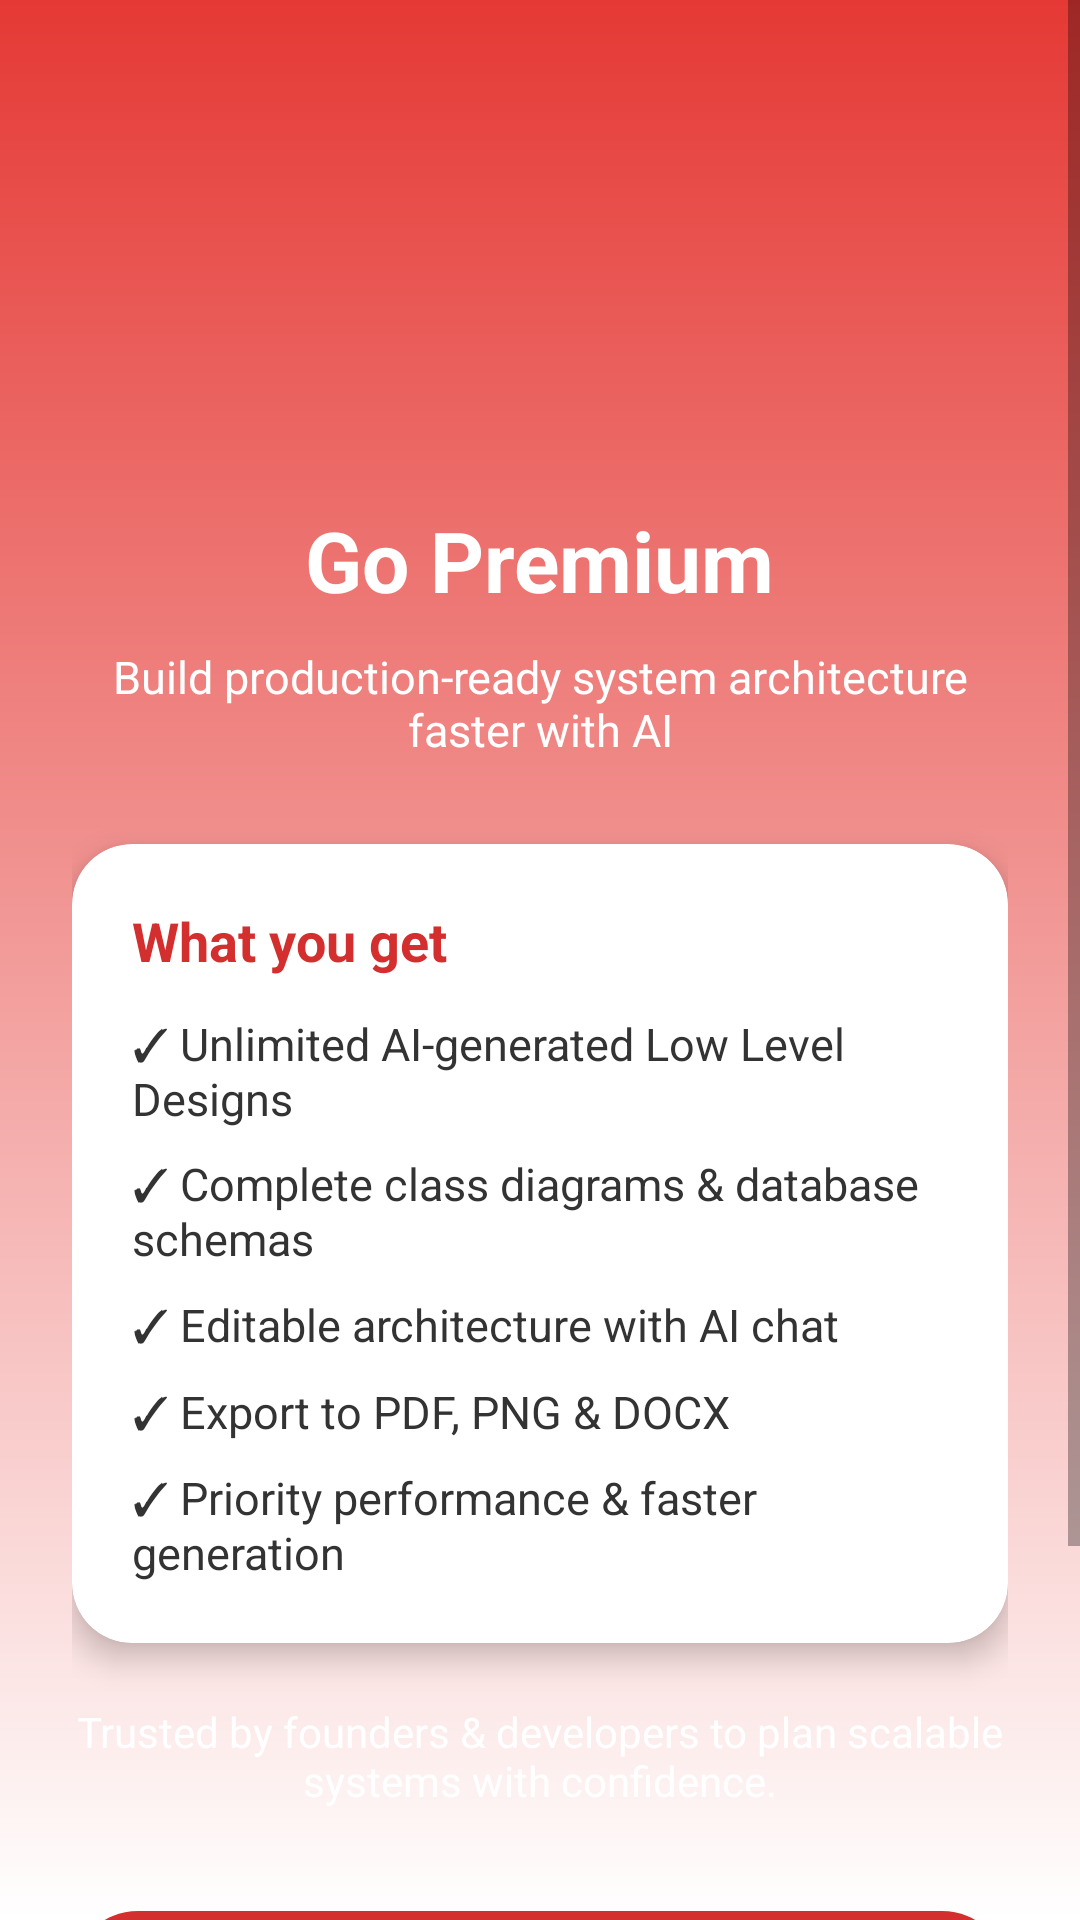

Here is an Android app screen rendered from its layout file. Give the layout XML and the strings, colors and styles it references.
<!-- AndroidManifest.xml: application theme Theme.Idea2LLD -->
<!-- res/layout/activity_subscription.xml -->
<ScrollView xmlns:android="http://schemas.android.com/apk/res/android"
    xmlns:app="http://schemas.android.com/apk/res-auto"
    android:layout_width="match_parent"
    android:layout_height="match_parent"
    android:background="@drawable/bg_red_white_gradient"
    android:fillViewport="true">

    <androidx.constraintlayout.widget.ConstraintLayout
        android:layout_width="match_parent"
        android:layout_height="wrap_content"
        android:padding="24dp">

        
        <ImageView
            android:id="@+id/logo"
            android:layout_width="88dp"
            android:layout_height="88dp"
            android:src="@drawable/logo"
            android:contentDescription="Idea2LLD Logo"
            android:layout_marginTop="36dp"
            app:layout_constraintTop_toTopOf="parent"
            app:layout_constraintStart_toStartOf="parent"
            app:layout_constraintEnd_toEndOf="parent" />

        
        <TextView
            android:id="@+id/title"
            android:layout_width="wrap_content"
            android:layout_height="wrap_content"
            android:text="Go Premium"
            android:textSize="28sp"
            android:textStyle="bold"
            android:textColor="@android:color/white"
            android:layout_marginTop="20dp"
            app:layout_constraintTop_toBottomOf="@id/logo"
            app:layout_constraintStart_toStartOf="parent"
            app:layout_constraintEnd_toEndOf="parent" />

        
        <TextView
            android:id="@+id/subtitle"
            android:layout_width="0dp"
            android:layout_height="wrap_content"
            android:text="Build production-ready system architecture faster with AI"
            android:textColor="@android:color/white"
            android:textSize="15sp"
            android:gravity="center"
            android:layout_marginTop="10dp"
            app:layout_constraintTop_toBottomOf="@id/title"
            app:layout_constraintStart_toStartOf="parent"
            app:layout_constraintEnd_toEndOf="parent" />

        
        <androidx.cardview.widget.CardView
            android:id="@+id/featuresCard"
            android:layout_width="0dp"
            android:layout_height="wrap_content"
            android:layout_marginTop="28dp"
            app:cardCornerRadius="20dp"
            app:cardElevation="6dp"
            app:cardBackgroundColor="@android:color/white"
            app:layout_constraintTop_toBottomOf="@id/subtitle"
            app:layout_constraintStart_toStartOf="parent"
            app:layout_constraintEnd_toEndOf="parent">

            <LinearLayout
                android:layout_width="match_parent"
                android:layout_height="wrap_content"
                android:orientation="vertical"
                android:padding="20dp">

                <TextView
                    android:layout_width="wrap_content"
                    android:layout_height="wrap_content"
                    android:text="What you get"
                    android:textSize="18sp"
                    android:textStyle="bold"
                    android:textColor="#D32F2F"
                    android:layout_marginBottom="12dp" />

                <TextView
                    android:layout_width="wrap_content"
                    android:layout_height="wrap_content"
                    android:text="✓ Unlimited AI-generated Low Level Designs"
                    android:textSize="15sp"
                    android:textColor="#333333"
                    android:layout_marginBottom="8dp" />

                <TextView
                    android:layout_width="wrap_content"
                    android:layout_height="wrap_content"
                    android:text="✓ Complete class diagrams &amp; database schemas"
                    android:textSize="15sp"
                    android:textColor="#333333"
                    android:layout_marginBottom="8dp" />

                <TextView
                    android:layout_width="wrap_content"
                    android:layout_height="wrap_content"
                    android:text="✓ Editable architecture with AI chat"
                    android:textSize="15sp"
                    android:textColor="#333333"
                    android:layout_marginBottom="8dp" />

                <TextView
                    android:layout_width="wrap_content"
                    android:layout_height="wrap_content"
                    android:text="✓ Export to PDF, PNG &amp; DOCX"
                    android:textSize="15sp"
                    android:textColor="#333333"
                    android:layout_marginBottom="8dp" />

                <TextView
                    android:layout_width="wrap_content"
                    android:layout_height="wrap_content"
                    android:text="✓ Priority performance &amp; faster generation"
                    android:textSize="15sp"
                    android:textColor="#333333" />
            </LinearLayout>
        </androidx.cardview.widget.CardView>

        
        <TextView
            android:id="@+id/valueText"
            android:layout_width="0dp"
            android:layout_height="wrap_content"
            android:text="Trusted by founders &amp; developers to plan scalable systems with confidence."
            android:textColor="@android:color/white"
            android:textSize="14sp"
            android:gravity="center"
            android:layout_marginTop="20dp"
            app:layout_constraintTop_toBottomOf="@id/featuresCard"
            app:layout_constraintStart_toStartOf="parent"
            app:layout_constraintEnd_toEndOf="parent" />

        
        <com.google.android.material.button.MaterialButton
            android:id="@+id/btnSubscribe"
            android:layout_width="0dp"
            android:layout_height="56dp"
            android:text="Upgrade to Premium"
            android:textStyle="bold"
            android:textColor="@android:color/white"
            app:cornerRadius="28dp"
            app:backgroundTint="#D32F2F"
            android:layout_marginTop="28dp"
            app:layout_constraintTop_toBottomOf="@id/valueText"
            app:layout_constraintStart_toStartOf="parent"
            app:layout_constraintEnd_toEndOf="parent" />

        
        <TextView
            android:id="@+id/priceNote"
            android:layout_width="0dp"
            android:layout_height="wrap_content"
            android:text="Affordable plans • Cancel anytime"
            android:textSize="13sp"
            android:textColor="@color/black"
            android:gravity="center"
            android:layout_marginTop="10dp"
            app:layout_constraintTop_toBottomOf="@id/btnSubscribe"
            app:layout_constraintStart_toStartOf="parent"
            app:layout_constraintEnd_toEndOf="parent" />

        
        <com.google.android.material.button.MaterialButton
            android:id="@+id/btnSkipForNow"
            style="@style/Widget.MaterialComponents.Button.TextButton"
            android:layout_width="wrap_content"
            android:layout_height="wrap_content"
            android:text="Skip for now"
            android:textColor="#B71C1C"
            android:layout_marginTop="8dp"
            android:layout_marginBottom="24dp"
            app:layout_constraintTop_toBottomOf="@id/priceNote"
            app:layout_constraintStart_toStartOf="parent"
            app:layout_constraintEnd_toEndOf="parent" />

    </androidx.constraintlayout.widget.ConstraintLayout>
</ScrollView>
<!-- resources referenced by this layout -->
<resources>
  <color name="black">#FF000000</color>
  <!-- drawable bg_red_white_gradient (drawable) -->
  <?xml version="1.0" encoding="utf-8"?>
  <shape xmlns:android="http://schemas.android.com/apk/res/android">
      <gradient
          android:startColor="#E53935"
          android:endColor="#FFFFFF"
          android:angle="270"/>
  </shape>
  <style name="Theme.Idea2LLD" parent="Theme.MaterialComponents.DayNight.NoActionBar" />
</resources>
